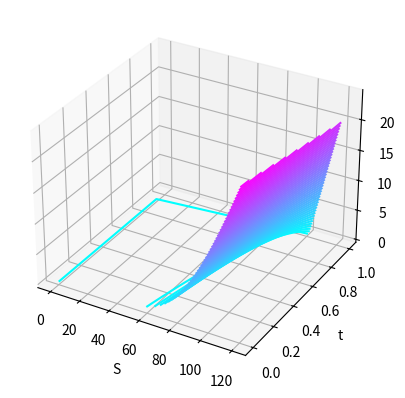

Reproduce this figure in Python.
import numpy as np
import scipy.sparse
import matplotlib.pyplot as plt
from mpl_toolkits.mplot3d import Axes3D


def bottom_boundary_condition(t):
    return np.zeros(t.shape)

def top_boundary_condition(K,T,S_max, r, t):
    return S_max-np.exp(-r*(T-t))*K
    
def final_boundary_condition(K,S):
    return np.maximum(S-K,0)

def compute_abc( K, T, sigma, r, S, dt, dS ):
    dX = S/dS
    dX2 = S**2/dS**2

    k = r * 0.5 * 1/dX - sigma**2 * 0.5 * 1/dX
    lam = 0.5 * sigma**2 * 1/dX2
    mu = r

    dX = S/dS
    dX2 = S**2/dS**2
 
    # k = (r-0.5*sigma**2)*(1/(2*dX))
    # lam = 0.5*sigma**2*(1/(dX2))
    # mu = r
 
    a = (k + lam)
    b = (2 * lam - mu)
    c = (-k + lam)

    a = -sigma**2 * S**2/(2* dS**2 ) + r*S/(2*dS)
    b = r + sigma**2 * S**2/(dS**2)
    c = -sigma**2 * S**2/(2* dS**2 ) - r*S/(2*dS)


    return a,b,c

def compute_lambda( a,b,c ):
    return scipy.sparse.diags( [a[1:],b,c[:-1]],offsets=[-1,0,1])

def compute_W(a,b,c, V0, VM): 
    M = len(b)+1
    W = np.zeros(M-1)
    W[0] = a[0]*V0 
    W[-1] = c[-1]*VM 
    return W

def price_call_explicit(S, K, T, r, sigma, N, M):
    # Choose the shape of the grid
    dt = T/N
    S_min=0
    S_max= S*(1+sigma)
    dS = (S_max-S_min)/M
    S = np.linspace(S_min,S_max,M+1)
    t = np.linspace(0,T,N+1)
    V = np.zeros((N+1,M+1)) #...
    
    # Set the boundary conditions
    V[:,-1] = top_boundary_condition(K,T,S_max,r,t)
    V[:,0] = bottom_boundary_condition(t)
    V[-1,:] = final_boundary_condition(K,S)
    
    # Apply the recurrence relation
    a,b,c = compute_abc(K,T,sigma,r,S[1:-1],dt,dS)
    Lambda = compute_lambda( a,b,c) 
    identity = scipy.sparse.identity(M-1)
    
    for i in range(N,0,-1):
        W = compute_W(a,b,c,V[i,0],V[i,M])
        # Use `dot` to multiply a vector by a sparse matrix
        V[i-1,1:M] = (identity-Lambda*dt).dot( V[i,1:M] ) - W*dt
        
    return V, t, S

sigma = 0.3
r = 0.04
S = 100
K = 110
T = 1
N = 1000 # t
M = 100 # S

V, t, S = price_call_explicit(S, K, T, r, sigma, N, M)

# print(V.shape)
# print(t.shape)
print(V.shape)
# print(t.shape)
print(S,V)

from matplotlib import cm 

y = np.linspace(0,1,N+1)
x = np.linspace(0,120,M+1)

X, Y = np.meshgrid(x, y)
# print("X.shape is: ", X.shape)

# Plot S
fig = plt.figure()
ax = plt.axes(projection='3d')
ax.contour3D(X,Y,V, 50, cmap=cm.cool)
ax.set_xlabel('S')
ax.set_ylabel('t')
ax.set_zlabel('option price')
plt.show()

# # Plot Delta
# fig = plt.figure()
# ax = plt.axes(projection='3d')
# ax.contour3D(X,Y,V/S, 50, cmap=cm.cool)
# ax.set_xlabel('S')
# ax.set_ylabel('t')
# ax.set_zlabel('Delta')
# plt.show()